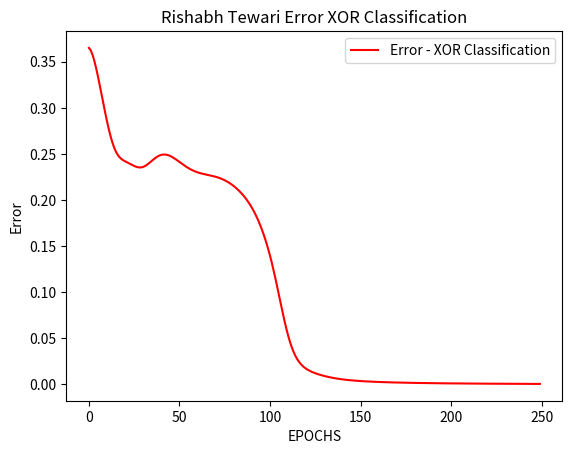

Reproduce this figure in Python. (Note: this script raises an exception after producing the figure.)
# Rishabh Tewari
# R11603985
import numpy as np
import matplotlib.pyplot as plt
from scipy.io import *

np.random.seed(3)  

# Activation Functions
tanh             = lambda z: np.tanh(z)
tanh_backprop    = lambda z: (1.0 - np.square(np.tanh(z)))
sigmoid          = lambda z: (1 / (1 + np.exp(-z)))
sigmoid_backprop = lambda z: (z * (1 - z))

def loss(target, prediction):
    """Calculates the loss"""
    return (1/2) * (np.linalg.norm((np.square(target - prediction)), ord=2))

def grad_loss(target, prediction):
    """Derivative of (1/2) * LSE"""
    return (target-prediction)

def PART1():
    C_INPUT = np.array([[-1, -1, 1, 1],
                         [-1, 1, -1, 1]])  
    T = np.array([[0, 1,
                   1, 0]])  

    # Hyperparameters
    RHO_LEARN_RATE = 0.2
    EPOCHS = 250
    BETA = 0.9
    costs = []

    INPUT_UNITS, N = C_INPUT.shape
    HIDDEN_UNITS = 2
    OUTPUT_UNITS, _ = T.shape

    # Initialize weights and biases
    weight_hidden = np.random.uniform(size=(HIDDEN_UNITS, INPUT_UNITS))
    weight_output = np.random.uniform(size=(OUTPUT_UNITS, HIDDEN_UNITS))
    bias_hidden   = np.random.uniform(size = (HIDDEN_UNITS, 1))
    bias_output   = np.random.uniform(size = (OUTPUT_UNITS, 1))

    grad_weight_hidden = np.zeros_like(weight_hidden)
    grad_weight_output = np.zeros_like(weight_output)
    grad_bias_hidden   = np.zeros_like(bias_hidden)
    grad_bias_output   = np.zeros_like(bias_output)

    for i in range(EPOCHS):
        input = C_INPUT
        # Forward Pass
        hidden_layer     = tanh((weight_hidden @ input) + np.repeat(bias_hidden, N, axis=1))
        prediction_layer = sigmoid((weight_output @ hidden_layer) + np.repeat(bias_output, N, axis=1))
        costs.append(loss(T, prediction_layer))

        # Backprop
        output_layer_error = grad_loss(prediction_layer , T)
        grad_weight_output    = BETA * grad_weight_output + (1 - BETA) * (output_layer_error @ hidden_layer.T)
        grad_bias_output      = BETA * grad_bias_output + (1 - BETA) * np.array([np.sum(output_layer_error, axis=1)]).T

        hidden_layer_error = np.multiply(weight_output.T@ output_layer_error , tanh_backprop(((weight_hidden @ input) + np.repeat(bias_hidden, N, axis=1))))
        grad_weight_hidden    = BETA * grad_weight_hidden + (1 - BETA) * (hidden_layer_error @ input.T)
        grad_bias_hidden      = BETA * grad_bias_hidden + (1 - BETA) * np.array([np.sum(hidden_layer_error, axis=1)]).T

        # Update using Gradient Descent with momentum
        weight_output   -= RHO_LEARN_RATE * grad_weight_output
        bias_output     -= RHO_LEARN_RATE * grad_bias_output
        weight_hidden   -= RHO_LEARN_RATE * grad_weight_hidden
        bias_hidden     -= RHO_LEARN_RATE * grad_bias_hidden

    # Graph Costs
    plt.figure()
    plt.title("Rishabh Tewari Error XOR Classification")
    plt.plot(costs, label = "Error - XOR Classification", color = "red")
    plt.xlabel("EPOCHS")
    plt.ylabel("Error")
    plt.legend()
    plt.show()

    # Graph Decision Surface
    step = .01
    X_1 = np.arange(-2, 2 + step, step = step)
    X_2 = np.arange(-2, 2 + step, step = step)
    xx, yy = np.meshgrid(X_1, X_2)
    Z = np.sin(xx, yy)

    for i in range(len(X_2)):
        for j in range(len(X_1)):
            input       = np.zeros((2, 1))
            input[0, 0] = X_1[i];
            input[1, 0] = X_2[j]
            hidden_z = tanh((weight_hidden @ input) + bias_hidden)
            prediction_layer_z = tanh((weight_output @ hidden_z) + bias_output)
            Z[i, j] = np.array([prediction_layer_z[0]])

    XX1, XX2 = np.meshgrid(X_1, X_2)
    fig = plt.figure()
    ax = fig.gca(projection='3d')
    ax.plot_surface(XX1, XX2, Z, cmap=plt.cm.coolwarm)  
    plt.title('XOR Classification - Decision Surface, Rishabh Tewari')
    ax.set_xlim(-2, 2)
    ax.set_ylim(-2, 2)
    ax.set_zlim(-1, 1)
    ax.set_xlabel('X_1')
    ax.set_ylabel('X_2')
    ax.set_zlabel('dx')
    plt.legend()
    plt.show()

def PART2():
    read_mat = loadmat('matlab_dataset.mat')
    X = read_mat['X']
    T = read_mat['Y']

    # Hyperparameters
    RHO_LEARN_RATE = 0.02
    EPOCHS = 2500
    BETA = 0.9
    costs = []

    INPUT_UNITS, N = X.shape
    HIDDEN_UNITS = 3
    OUTPUT_UNITS, _ = T.shape

    # Initialize weights and biases
    weight_hidden = np.random.uniform(size=(HIDDEN_UNITS, INPUT_UNITS))
    weight_output = np.random.uniform(size=(OUTPUT_UNITS, HIDDEN_UNITS))
    bias_hidden   = np.random.uniform(size = (HIDDEN_UNITS, 1))
    bias_output   = np.random.uniform(size = (OUTPUT_UNITS, 1))

    grad_weight_hidden = np.zeros_like(weight_hidden)
    grad_weight_output = np.zeros_like(weight_output)
    grad_bias_hidden   = np.zeros_like(bias_hidden)
    grad_bias_output   = np.zeros_like(bias_output)

    for i in range(EPOCHS):
        input = X
        # Forward Pass
        hidden_layer     = tanh((weight_hidden @ input) + np.repeat(bias_hidden, N, axis=1))
        prediction_layer = tanh((weight_output @ hidden_layer) + np.repeat(bias_output, N, axis=1))
        costs.append(loss(T, prediction_layer))

        # Backprop
        output_layer_error    = grad_loss(prediction_layer , T)
        grad_weight_output    = BETA * grad_weight_output + (1 - BETA) * (output_layer_error @ hidden_layer.T)
        grad_bias_output      = BETA * grad_bias_output + (1 - BETA) * np.array([np.sum(output_layer_error, axis=1)]).T

        hidden_layer_error    = np.multiply(weight_output.T@ output_layer_error , tanh_backprop(((weight_hidden @ input) + np.repeat(bias_hidden, N, axis=1))))
        grad_weight_hidden    = BETA * grad_weight_hidden + (1 - BETA) * (hidden_layer_error @ input.T)
        grad_bias_hidden      = BETA * grad_bias_hidden + (1 - BETA) * np.array([np.sum(hidden_layer_error, axis=1)]).T

        # Update using Gradient Descent with momentum
        weight_output   -= np.multiply(RHO_LEARN_RATE , grad_weight_output)
        bias_output     -= np.multiply(RHO_LEARN_RATE , grad_bias_output)
        weight_hidden   -= np.multiply(RHO_LEARN_RATE , grad_weight_hidden)
        bias_hidden     -= np.multiply(RHO_LEARN_RATE , grad_bias_hidden)

    # Graph Costs
    # plt.figure()
    plt.title("Rishabh Tewari Error PART 2")
    plt.plot(costs, label = "Error - 3 Hidden Units", color = "red")
    plt.xlabel("EPOCHS")
    plt.ylabel("Error")
    plt.legend()
    plt.show()

    # Plot the graph
    X = np.linspace(-1, 1, 200)
    Y = []
    for i in range(len(X)):
        # input layer
        mock_input = np.zeros((1, 1))
        mock_input[0] = X[i]
        # hidden layer
        hidden_z = tanh((weight_hidden @ mock_input) + bias_hidden)
        # output layer
        prediction = tanh((weight_output @ hidden_z) + bias_output)
        Y.append(prediction[0][0])

    ax = plt.figure()
    ax = ax.gca()
    ax.plot(X, Y)
    plt.show()

def PART2_2():
    read_mat = loadmat('matlab_dataset.mat')
    X = read_mat['X']
    T = read_mat['Y']

    # Hyperparameters
    RHO_LEARN_RATE = 0.02
    EPOCHS = 2500
    BETA = 0.9
    costs = []

    INPUT_UNITS, N = X.shape
    HIDDEN_UNITS = 20
    OUTPUT_UNITS, _ = T.shape

    # Initialize weights and biases
    weight_hidden = np.random.uniform(size=(HIDDEN_UNITS, INPUT_UNITS))
    weight_output = np.random.uniform(size=(OUTPUT_UNITS, HIDDEN_UNITS))
    bias_hidden   = np.random.uniform(size = (HIDDEN_UNITS, 1))
    bias_output   = np.random.uniform(size = (OUTPUT_UNITS, 1))

    grad_weight_hidden = np.zeros_like(weight_hidden)
    grad_weight_output = np.zeros_like(weight_output)
    grad_bias_hidden   = np.zeros_like(bias_hidden)
    grad_bias_output   = np.zeros_like(bias_output)

    for i in range(EPOCHS):
        input = X
        # Forward Pass
        hidden_layer     = tanh((weight_hidden @ input) + np.repeat(bias_hidden, N, axis=1))
        prediction_layer = tanh((weight_output @ hidden_layer) + np.repeat(bias_output, N, axis=1))
        costs.append(loss(T, prediction_layer))

        # Backprop
        output_layer_error    = grad_loss(prediction_layer , T)
        grad_weight_output    = BETA * grad_weight_output + (1 - BETA) * (output_layer_error @ hidden_layer.T)
        grad_bias_output      = BETA * grad_bias_output + (1 - BETA) * np.array([np.sum(output_layer_error, axis=1)]).T

        hidden_layer_error    = np.multiply(weight_output.T@ output_layer_error , tanh_backprop(((weight_hidden @ input) + np.repeat(bias_hidden, N, axis=1))))
        grad_weight_hidden    = BETA * grad_weight_hidden + (1 - BETA) * (hidden_layer_error @ input.T)
        grad_bias_hidden      = BETA * grad_bias_hidden + (1 - BETA) * np.array([np.sum(hidden_layer_error, axis=1)]).T

        # Update using Gradient Descent with momentum
        weight_output   -= np.multiply(RHO_LEARN_RATE, grad_weight_output)
        bias_output     -= np.multiply(RHO_LEARN_RATE, grad_bias_output)
        weight_hidden   -= np.multiply(RHO_LEARN_RATE, grad_weight_hidden)
        bias_hidden     -= np.multiply(RHO_LEARN_RATE, grad_bias_hidden)

    # Graph Costs
    plt.title("Rishabh Tewari Error PART 2")
    plt.plot(costs, label = "Error - 20 Hidden Units", color = "red")
    plt.xlabel("EPOCHS")
    plt.ylabel("Error")
    plt.legend()
    plt.show()

    # Plot the graph
    X = np.linspace(-1, 1, 100)
    Y = []
    for i in range(len(X)):
        mock_input = np.zeros((1, 1))
        mock_input[0] = X[i]
        hidden_z = tanh((weight_hidden @ mock_input) + bias_hidden)
        prediction = tanh((weight_output @ hidden_z) + bias_output)
        Y.append(prediction[0][0])

    ax = plt.figure()
    ax = ax.gca()
    ax.plot(X, Y)
    ax.xlabel("X")
    ax.ylabel("Y")
    ax.title("20 Units, Prediction Graph")
    plt.show()

PART1()
PART2()
PART2_2()